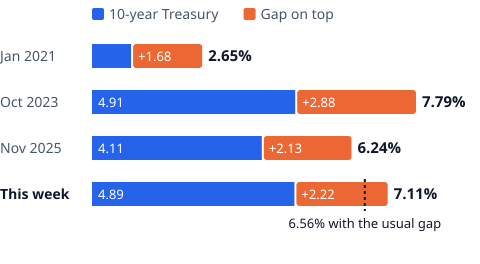

The data file committed next to this chart (first rows):
row, base, gap, total
Jan 2021, 0.965, 1.685, 2.650
Oct 2023, 4.910, 2.880, 7.790
Nov 2025, 4.107, 2.133, 6.240
This week, 4.890, 2.220, 7.110
